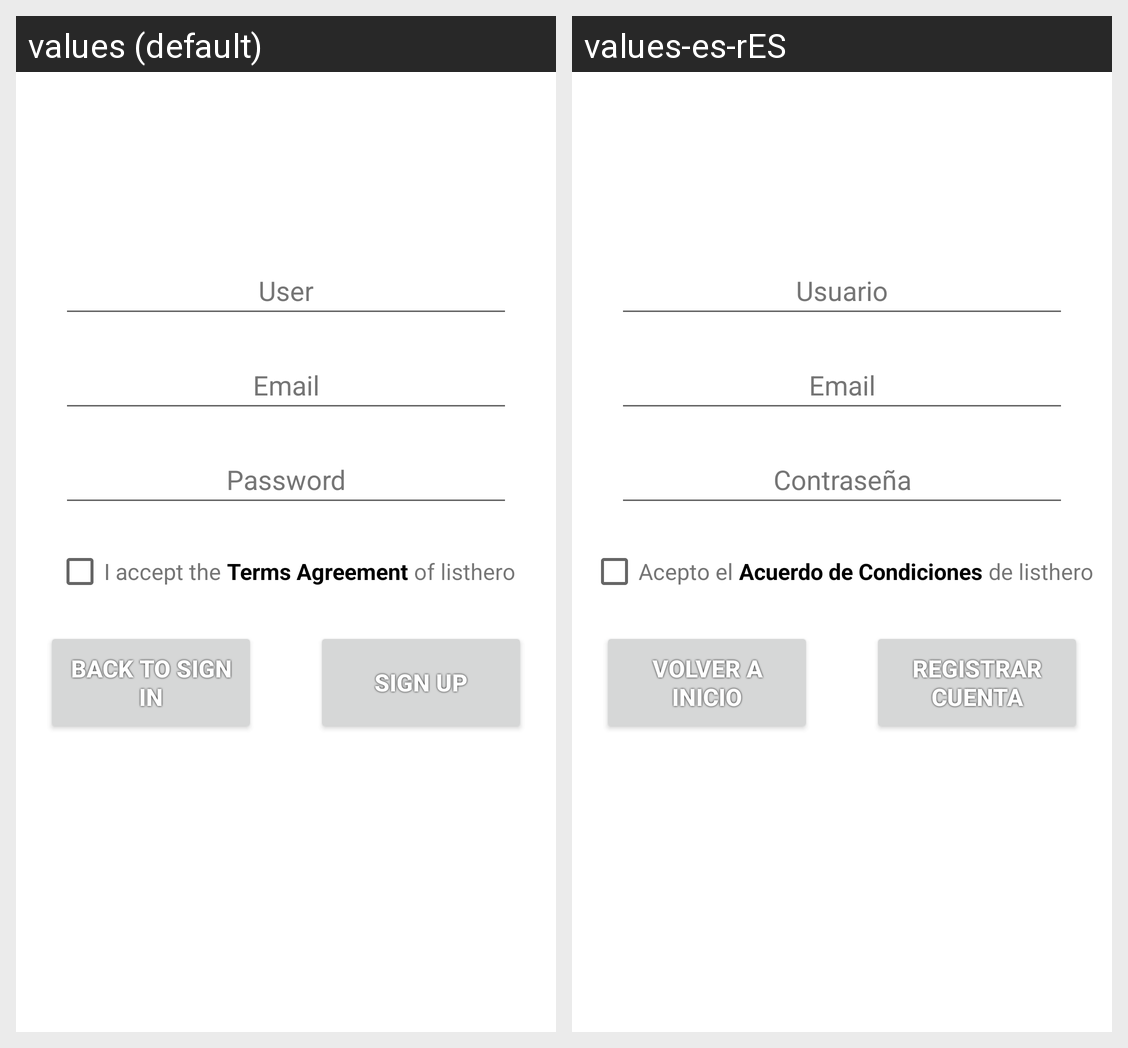

This grid shows one Android layout under two languages. Give, for every string resource on the screen, its name, the default text and each shown locale's text.
Android screen res/layout/activity_signup.xml rendered under 2 locales, left to right: values (default), values-es-rES. Device: Nexus 5 (rendered at 1080×1920; each locale shown at half size, 540×960, under a caption strip naming it); theme Theme.Listhero.
Strings drawn on this screen, with the default value and each locale's value (text and hints the layout hard-codes, and strings that could not be matched under every locale, appear in the picture but are not listed):

etUserHint
  values: User
  values-es-rES: Usuario

etEmailHint
  values: Email
  values-es-rES: Email

etPassHint
  values: Password
  values-es-rES: Contraseña

cbTerms
  values: I accept the
  values-es-rES: Acepto el

tvTermsLinkable
  values: Terms Agreement
  values-es-rES: Acuerdo de Condiciones

tvOfListhero
  values: of listhero
  values-es-rES: de listhero

btnBackSignin
  values: Back to Sign in
  values-es-rES: Volver a Inicio

btnSignup
  values: Sign up
  values-es-rES: Registrar Cuenta
